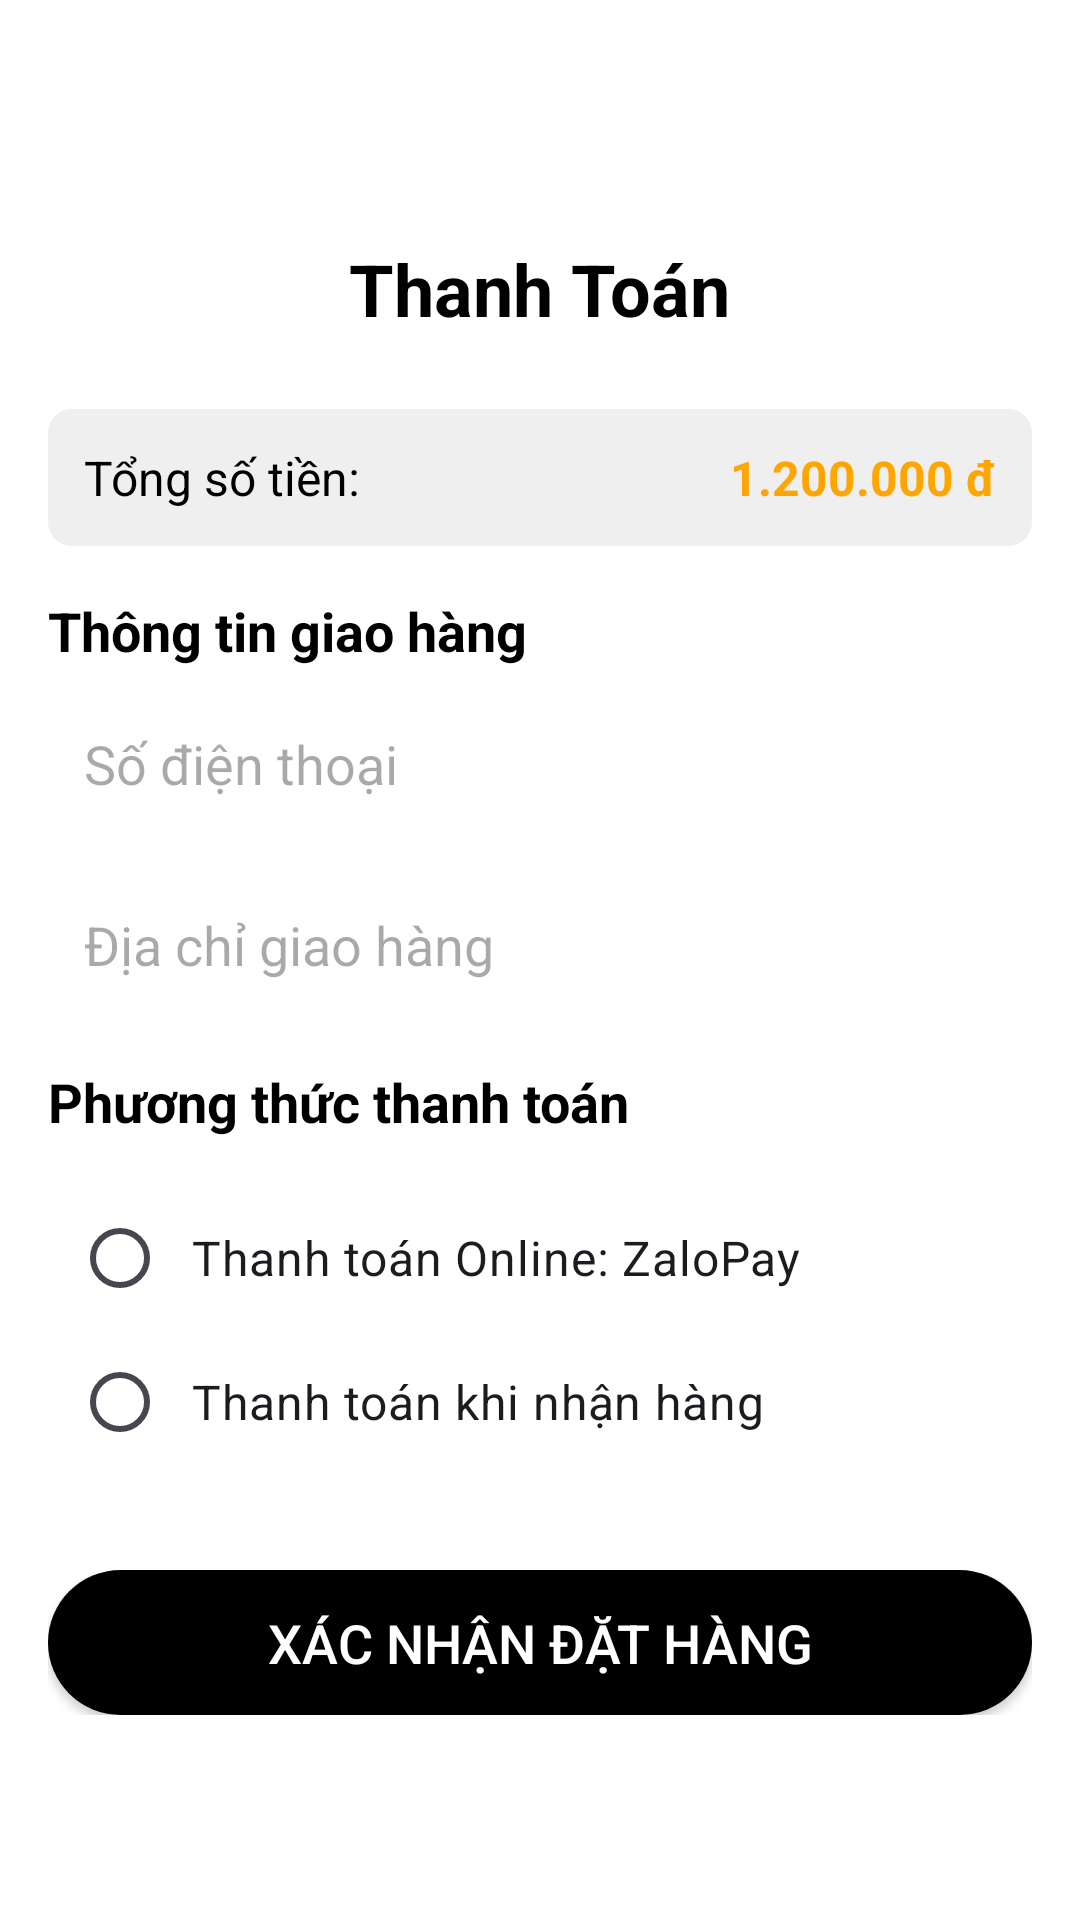

Write the Android layout XML for this screen, with the resource values it uses.
<!-- AndroidManifest.xml: application theme Theme.Moblieapp -->
<!-- res/layout/activity_order.xml -->
<?xml version="1.0" encoding="utf-8"?>
<ScrollView xmlns:android="http://schemas.android.com/apk/res/android"
    xmlns:app="http://schemas.android.com/apk/res-auto"
    android:layout_width="match_parent"
    android:layout_height="match_parent"
    android:background="@color/white"
    android:padding="16dp">

    <LinearLayout
        android:layout_width="match_parent"
        android:layout_height="wrap_content"
        android:layout_marginTop="48dp"
        android:orientation="vertical">

        
        <ImageView
            android:id="@+id/imageView6"
            android:layout_width="wrap_content"
            android:layout_height="wrap_content"
            app:srcCompat="@drawable/back"
            android:layout_marginBottom="16dp"
            android:onClick="onBack"/>

        <TextView
            android:id="@+id/headerTitle"
            android:layout_width="wrap_content"
            android:layout_height="wrap_content"
            android:text="Thanh Toán"
            android:textSize="24sp"
            android:textStyle="bold"
            android:textColor="@color/black"
            android:layout_gravity="center"
            android:layout_marginBottom="24dp" />

        
        <LinearLayout
            android:layout_width="match_parent"
            android:layout_height="wrap_content"
            android:orientation="horizontal"
            android:padding="12dp"
            android:background="@drawable/total_bg"
            android:layout_marginBottom="16dp">

            <TextView
                android:layout_width="wrap_content"
                android:layout_height="wrap_content"
                android:text="Tổng số tiền:"
                android:textSize="16sp"
                android:textColor="@color/black"
                android:layout_gravity="center_vertical" />

            <TextView
                android:id="@+id/totalAmount"
                android:layout_width="0dp"
                android:layout_height="wrap_content"
                android:layout_weight="1"
                android:text="1.200.000 đ"
                android:textSize="16sp"
                android:textStyle="bold"
                android:textColor="@color/orange"
                android:gravity="end" />
        </LinearLayout>

        
        <TextView
            android:layout_width="wrap_content"
            android:layout_height="wrap_content"
            android:text="Thông tin giao hàng"
            android:textSize="18sp"
            android:textStyle="bold"
            android:textColor="@color/black"
            android:layout_marginBottom="8dp" />

        <EditText
            android:id="@+id/inputPhone"
            android:layout_width="match_parent"
            android:layout_height="wrap_content"
            android:hint="Số điện thoại"
            android:inputType="phone"
            android:padding="12dp"
            android:background="@drawable/input_bg"
            android:layout_marginBottom="12dp" />

        <EditText
            android:id="@+id/inputAddress"
            android:layout_width="match_parent"
            android:layout_height="wrap_content"
            android:hint="Địa chỉ giao hàng"
            android:inputType="textPostalAddress"
            android:padding="12dp"
            android:background="@drawable/input_bg"
            android:layout_marginBottom="16dp" />

        
        <TextView
            android:layout_width="wrap_content"
            android:layout_height="wrap_content"
            android:text="Phương thức thanh toán"
            android:textSize="18sp"
            android:textStyle="bold"
            android:textColor="@color/black"
            android:layout_marginBottom="8dp" />

        <RadioGroup
            android:id="@+id/paymentMethodGroup"
            android:layout_width="match_parent"
            android:layout_height="wrap_content"
            android:orientation="vertical"
            android:padding="8dp"
            android:layout_marginBottom="24dp">

            <RadioButton
                android:id="@+id/paymentOnline"
                android:layout_width="wrap_content"
                android:layout_height="wrap_content"
                android:text="Thanh toán Online: ZaloPay"
                android:textSize="16sp"
                android:padding="8dp" />

            <RadioButton
                android:id="@+id/paymentCOD"
                android:layout_width="wrap_content"
                android:layout_height="wrap_content"
                android:text="Thanh toán khi nhận hàng"
                android:textSize="16sp"
                android:padding="8dp" />
        </RadioGroup>

        
        <androidx.appcompat.widget.AppCompatButton
            android:id="@+id/confirmButton"
            android:layout_width="match_parent"
            android:layout_height="wrap_content"
            android:background="@drawable/main_btn_bg"
            android:text="Xác nhận đặt hàng"
            android:textColor="@color/white"
            android:textSize="18sp"
            android:padding="12dp"
            android:onClick="createOrder"/>
    </LinearLayout>
</ScrollView>
<!-- resources referenced by this layout -->
<resources>
  <color name="black">#FF000000</color>
  <color name="orange">#FFA500</color>
  <color name="white">#FFFFFFFF</color>
  <!-- drawable main_btn_bg (drawable) -->
  <?xml version="1.0" encoding="utf-8"?>
  <selector xmlns:android="http://schemas.android.com/apk/res/android">
  <item>
      <shape android:shape="rectangle">
          <solid android:color="@color/black" />
          <corners android:radius="100dp" />
      </shape>
  </item>
  </selector>
  <!-- drawable total_bg (drawable) -->
  <shape xmlns:android="http://schemas.android.com/apk/res/android">
      <solid android:color="@color/lightGray" />
      <corners android:radius="8dp" />
  </shape>
  <style name="Theme.Moblieapp" parent="Base.Theme.Moblieapp" />
  <color name="lightGray">#efefef</color>
  <style name="Base.Theme.Moblieapp" parent="Theme.Material3.DayNight.NoActionBar">
          
          
      </style>
</resources>
